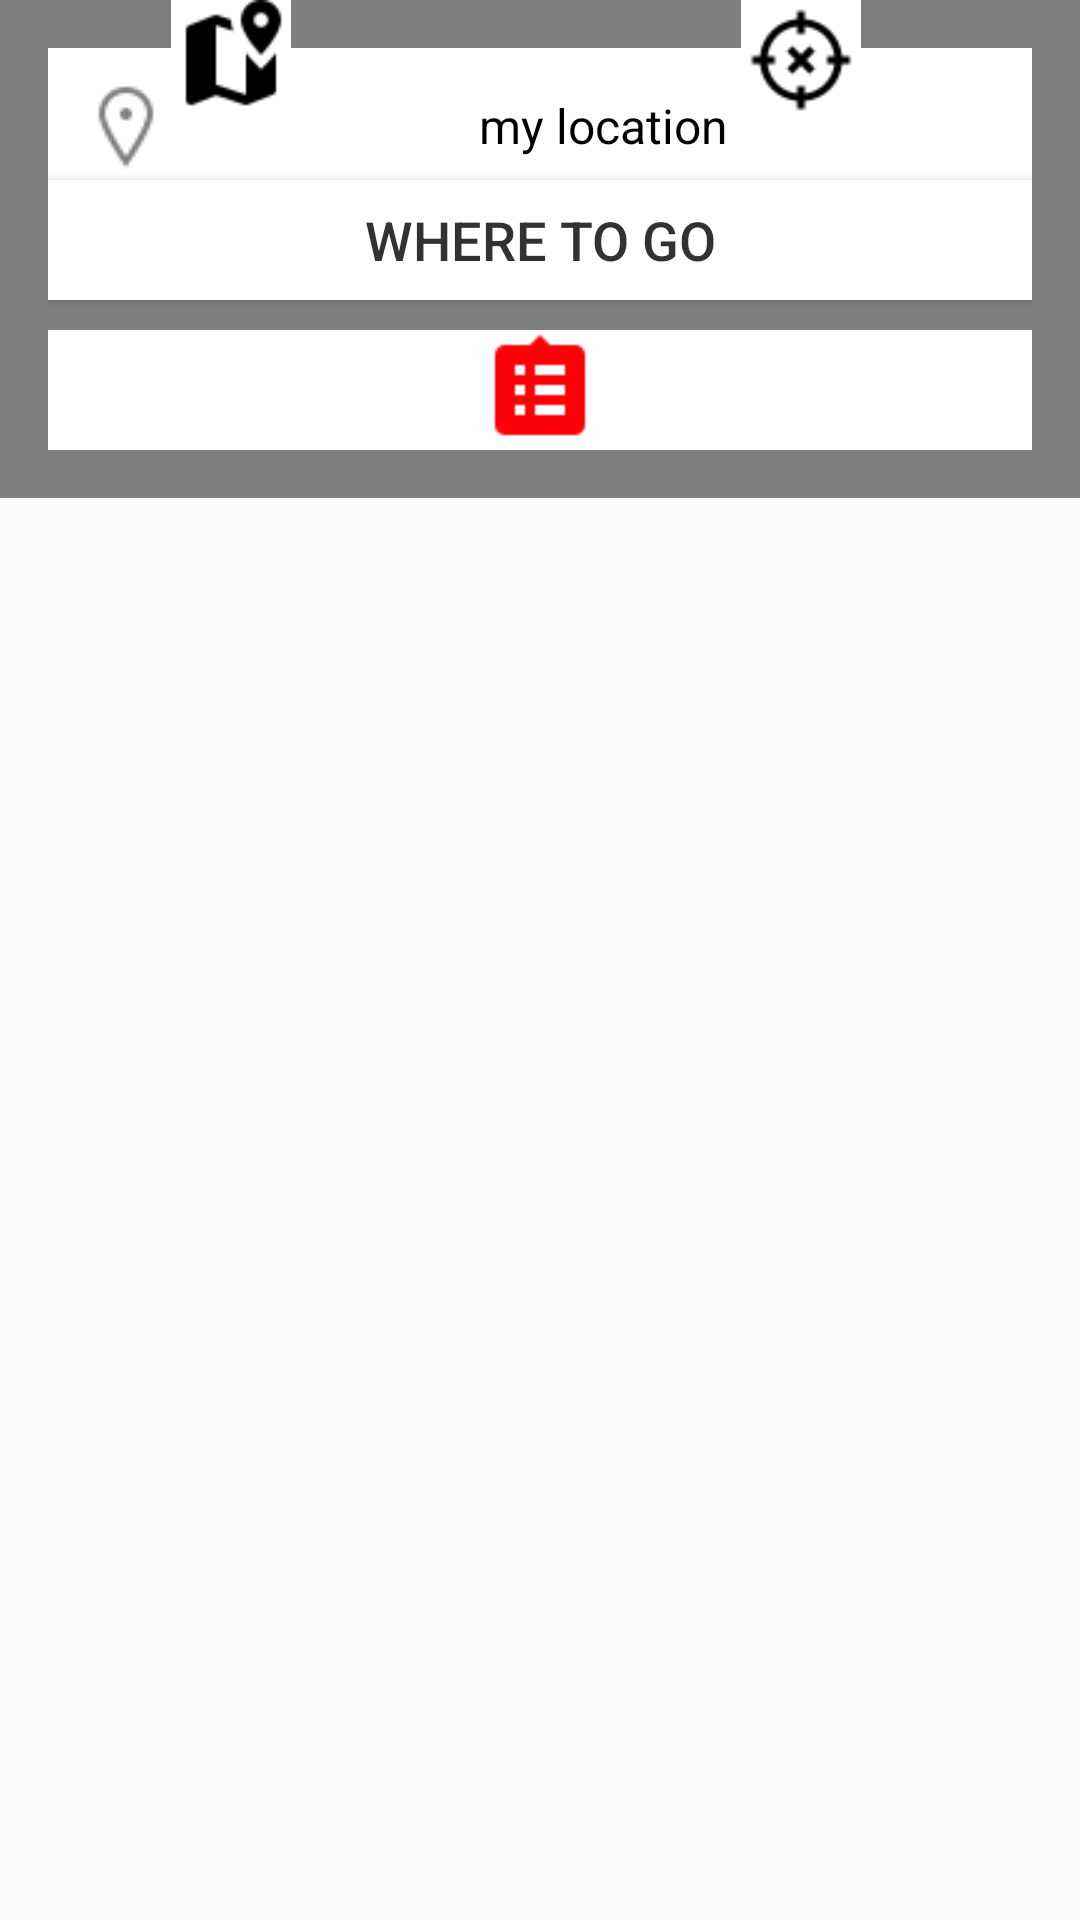

The Android layout XML behind this screen, and the referenced resources:
<!-- AndroidManifest.xml: application theme AppTheme -->
<!-- res/layout/activity_main_map.xml -->
<?xml version="1.0" encoding="utf-8"?>
<RelativeLayout xmlns:android="http://schemas.android.com/apk/res/android"
    xmlns:app="http://schemas.android.com/apk/res-auto"
    xmlns:tools="http://schemas.android.com/tools"
    android:id="@+id/activity_main"
    android:layout_width="match_parent"
    android:layout_height="match_parent"
    tools:context=".ui.map.MapMainActivity">

    <FrameLayout
        android:layout_width="match_parent"
        android:layout_height="wrap_content"
        android:layout_weight="1"
        android:id="@+id/frameLayout">

        <com.amap.api.maps.MapView
            android:id="@+id/map"
            android:layout_width="match_parent"
            android:layout_height="match_parent" >
        </com.amap.api.maps.MapView>

        <LinearLayout
            android:id="@+id/fromto_container"
            android:layout_width="match_parent"
            android:layout_height="wrap_content"
            android:layout_gravity="top"
            android:layout_marginLeft="@dimen/horizontal_margin"
            android:layout_marginRight="@dimen/horizontal_margin"
            android:layout_marginTop="@dimen/vertical_margin"
            android:background="@color/white"
            android:orientation="vertical" >

            <LinearLayout
                android:layout_width="match_parent"
                android:layout_height="wrap_content"
                android:layout_gravity="top"
                android:background="@drawable/border"
                android:orientation="horizontal"
                android:paddingBottom="@dimen/vertical_padding"
                android:paddingLeft="@dimen/horizontal_padding"
                android:paddingTop="@dimen/vertical_padding" >

                <ImageView
                    android:id="@+id/imageView1"
                    android:layout_width="wrap_content"
                    android:layout_height="wrap_content"
                    android:src="@drawable/map"
                    android:layout_gravity="center"/>

                <TextView
                    android:id="@+id/address_text"
                    android:layout_width="wrap_content"
                    android:layout_height="wrap_content"
                    android:layout_gravity="center"
                    android:layout_weight="1"
                    android:gravity="center"
                    android:text="my location"
                    android:textColor="@color/black"
                    android:textSize="@dimen/normal_text_size" />
            </LinearLayout>

            <LinearLayout
                android:id="@+id/destination_container"
                android:layout_width="match_parent"
                android:layout_height="wrap_content"
                android:layout_gravity="top"
                android:background="@drawable/border"
                android:orientation="horizontal"
                android:paddingBottom="@dimen/vertical_padding"
                android:paddingLeft="@dimen/horizontal_padding"
                android:paddingTop="@dimen/vertical_padding"
                android:visibility="gone" >

                <ImageView
                    android:layout_width="wrap_content"
                    android:layout_height="wrap_content"
                    android:src="@drawable/map_red"
                    android:layout_gravity="center"/>

                <TextView
                    android:id="@+id/destination_text"
                    android:layout_width="wrap_content"
                    android:layout_height="wrap_content"
                    android:layout_gravity="center"
                    android:layout_weight="1"
                    android:gravity="center"
                    android:text="Destination"
                    android:textColor="@color/black"
                    android:textSize="@dimen/normal_text_size" />
            </LinearLayout>

            <TextView
                android:id="@+id/routecost_text"
                android:layout_width="match_parent"
                android:layout_height="wrap_content"
                android:layout_gravity="center"
                android:background="@color/blue"
                android:gravity="center"
                android:paddingBottom="@dimen/vertical_padding"

                android:paddingTop="@dimen/vertical_padding"
                android:text="charge"
                android:textColor="@color/black"
                android:textSize="14sp"
                android:visibility="gone" />

        </LinearLayout>

        <LinearLayout
            android:layout_width="match_parent"
            android:layout_height="wrap_content"
            android:layout_gravity="bottom"
            android:layout_marginBottom="@dimen/vertical_margin"
            android:layout_marginLeft="@dimen/horizontal_margin"
            android:layout_marginRight="@dimen/horizontal_margin"
            android:orientation="vertical" >

            <LinearLayout
                android:layout_width="match_parent"
                android:layout_height="wrap_content"
                android:layout_gravity="center"
                android:gravity="center">

                <ImageView
                    android:id="@+id/style_sort"
                    android:layout_width="40dp"
                    android:layout_height="40dp"
                    android:layout_marginBottom="10dp"
                    android:background="#FFFFFF"
                    android:src="@drawable/add_location" />

                <ImageView
                    android:id="@+id/location_image"
                    android:layout_width="40dp"
                    android:layout_height="40dp"
                    android:layout_gravity="bottom|right"
                    android:layout_marginBottom="20dp"
                    android:layout_marginLeft="150dp"
                    android:layout_marginRight="@dimen/horizontal_margin"
                    android:background="#FFFFFF"
                    android:src="@drawable/location_off" />
            </LinearLayout>


            <Button
                android:id="@+id/destination_button"
                android:layout_width="match_parent"
                android:layout_height="40dp"
                android:layout_marginBottom="10dp"
                android:background="@color/background_color"
                android:gravity="center"
                android:paddingBottom="5dp"
                android:paddingTop="5dp"
                android:text="@string/destination_button"
                android:textColor="@color/text_color_black"
                android:textSize="@dimen/title_size" />
            <Button
                android:id="@+id/cancel_button"
                android:layout_width="match_parent"
                android:layout_height="wrap_content"
                android:background="@color/darkgrey"
                android:visibility="gone"
                android:gravity="center"
                android:paddingBottom="@dimen/vertical_padding"
                android:paddingTop="@dimen/vertical_padding"
                android:text="@string/cancel_button"
                android:textColor="@color/white"
                android:textSize="@dimen/title_size" />


            <ImageView
                android:id="@+id/imageView13"
                android:layout_width="match_parent"
                android:layout_height="40dp"
                android:layout_alignParentEnd="true"
                android:layout_alignParentLeft="true"
                android:layout_alignParentRight="true"
                android:layout_alignParentStart="true"
                android:layout_below="@+id/frameLayout"
                android:background="@color/background_color"
                android:scaleType="fitCenter"
                android:src="@drawable/view_details" />
        </LinearLayout>
    </FrameLayout>

</RelativeLayout>
<!-- resources referenced by this layout -->
<resources>
  <color name="background_color">#FFFFFF</color>
  <color name="black">#000000</color>
  <color name="blue">#0074A6</color>
  <color name="darkgrey">#6C6C6C</color>
  <color name="text_color_black">#323232</color>
  <color name="white">#FFFFFF</color>
  <dimen name="horizontal_margin">16dp</dimen>
  <dimen name="horizontal_padding">10dp</dimen>
  <dimen name="normal_text_size">16sp</dimen>
  <dimen name="title_size">18sp</dimen>
  <dimen name="vertical_margin">16dp</dimen>
  <dimen name="vertical_padding">10dp</dimen>
  <!-- drawable add_location: png bitmap (drawable, 716 bytes) -->
  <!-- drawable location_off: png bitmap (drawable, 881 bytes) -->
  <!-- drawable map: png bitmap (drawable, 819 bytes) -->
  <!-- drawable map_red: png bitmap (drawable, 735 bytes) -->
  <!-- drawable view_details: png bitmap (drawable, 378 bytes) -->
  <string name="cancel_button">cancel</string>
  <string name="destination_button">where to go</string>
  <style name="AppTheme" parent="Theme.AppCompat.Light.DarkActionBar">
          
          <item name="colorPrimary">@color/colorPrimary</item>
          <item name="colorPrimaryDark">@color/colorPrimaryDark</item>
          <item name="colorAccent">@color/colorAccent</item>
      </style>
  <color name="colorPrimary">#D4DFE6</color>
  <color name="colorPrimaryDark">#0997C6</color>
  <color name="colorAccent">#10b9f4</color>
</resources>
